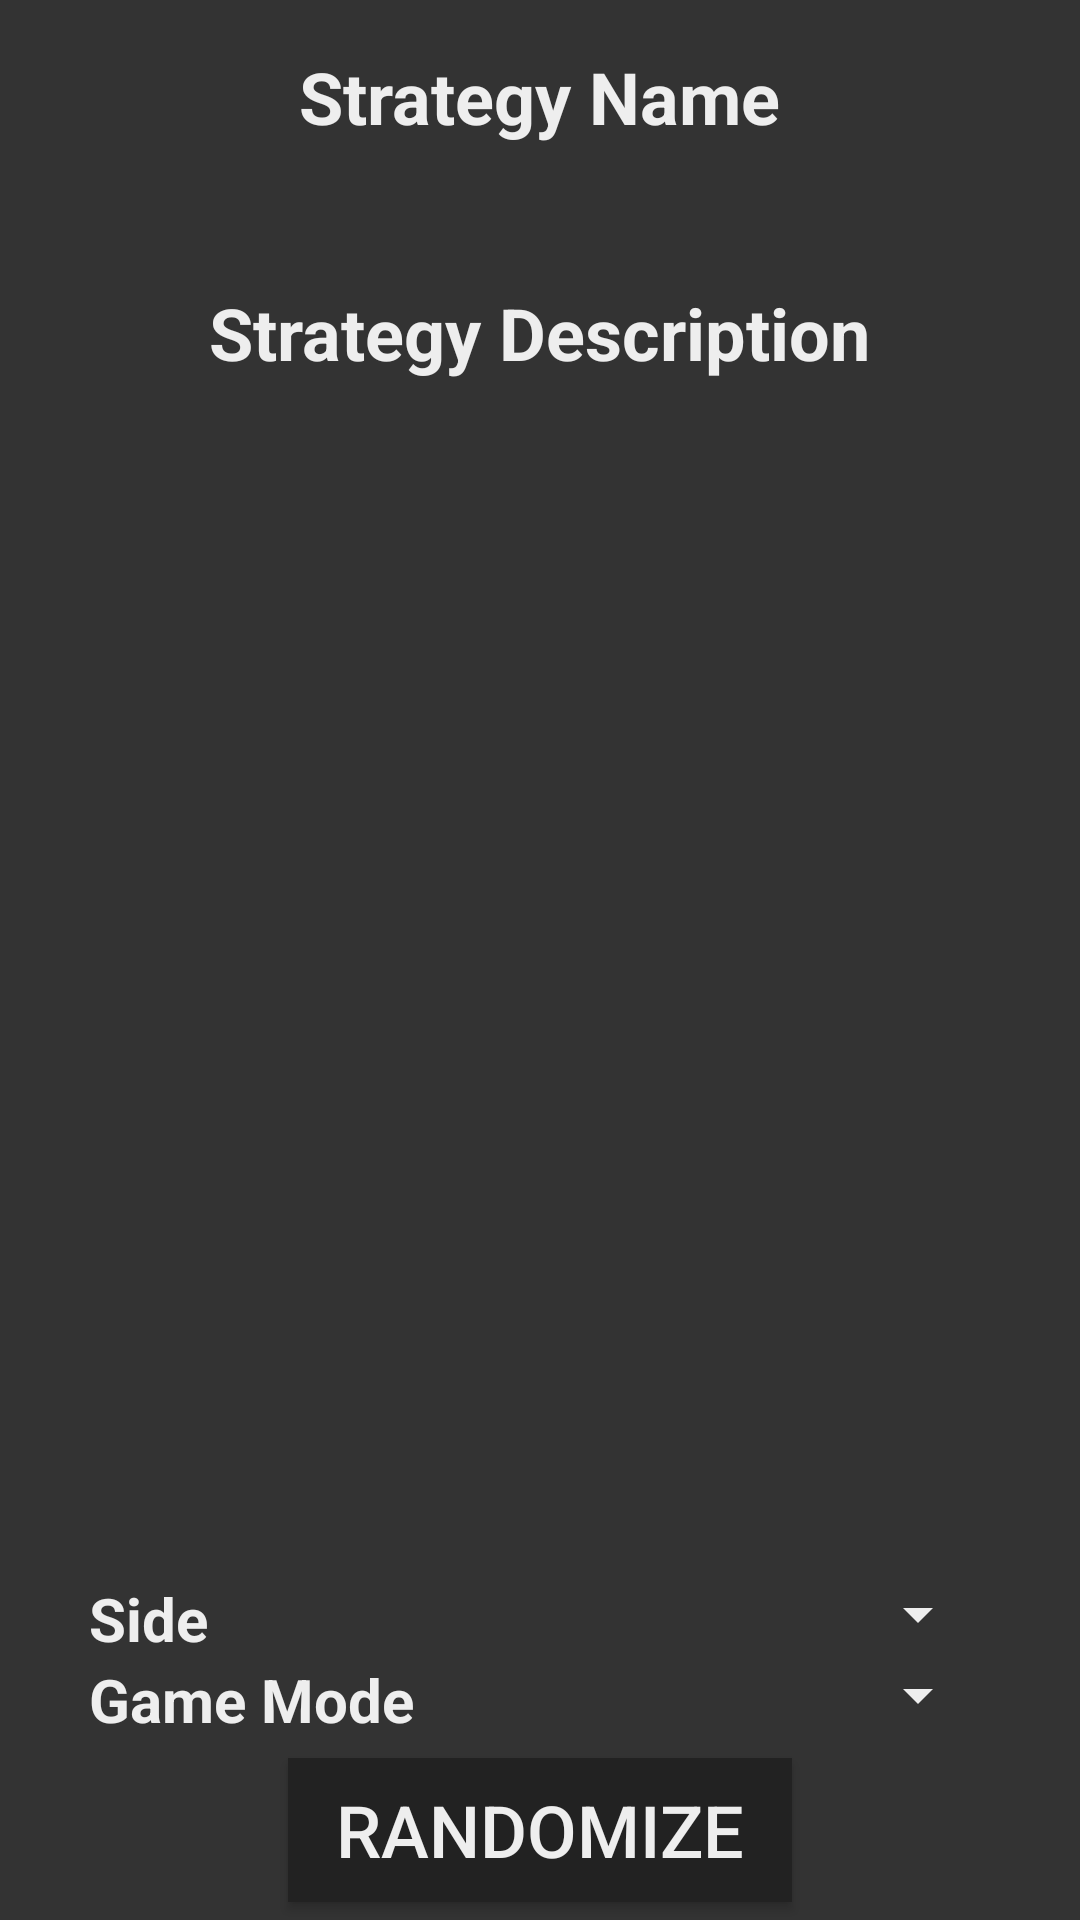

Reconstruct the res/layout file that produces this screen, plus the resources it refers to.
<!-- AndroidManifest.xml: application theme R6 -->
<!-- res/layout/fragment_strategy_roulette.xml -->
<?xml version="1.0" encoding="utf-8"?>
<LinearLayout xmlns:android="http://schemas.android.com/apk/res/android"
    xmlns:tools="http://schemas.android.com/tools"
    xmlns:app="http://schemas.android.com/apk/res-auto"
    android:layout_width="match_parent"
    android:layout_height="match_parent"
    android:orientation="vertical"
    android:gravity="center"
    tools:context="com.emzi0767.r6stratroulette.StrategyRouletteFragment">

    <LinearLayout
        android:layout_width="match_parent"
        android:layout_height="0dp"
        android:layout_weight="1"
        android:orientation="vertical"
        android:gravity="center_horizontal">

        <TextView
            android:layout_width="wrap_content"
            android:layout_height="wrap_content"
            android:text="@string/strats_lbl_stratname"
            android:textSize="24sp"
            android:textStyle="bold"
            android:textAlignment="center"
            android:layout_marginTop="16dp" />

        <TextView
            android:id="@+id/stratroulette_name"
            android:layout_width="wrap_content"
            android:layout_height="wrap_content"
            android:text=""
            android:textSize="12sp"
            android:textAlignment="center"
            android:layout_marginTop="6dp"
            android:layout_marginLeft="8dp"
            android:layout_marginRight="8dp"
            android:lines="2" />

        <TextView
            android:layout_width="wrap_content"
            android:layout_height="wrap_content"
            android:text="@string/strats_lbl_stratdesc"
            android:textSize="24sp"
            android:textStyle="bold"
            android:textAlignment="center"
            android:layout_marginTop="10dp" />

        <TextView
            android:id="@+id/stratroulette_desc"
            android:layout_width="wrap_content"
            android:layout_height="wrap_content"
            android:text=""
            android:textSize="12sp"
            android:textAlignment="center"
            android:layout_marginTop="6dp"
            android:layout_marginLeft="8dp"
            android:layout_marginRight="8dp" />

    </LinearLayout>

    <LinearLayout
        android:layout_width="match_parent"
        android:layout_height="wrap_content"
        android:orientation="vertical"
        android:gravity="center">

        <GridLayout
            android:layout_width="wrap_content"
            android:layout_height="wrap_content"
            android:columnCount="2"
            android:rowCount="2">

            <TextView
                android:layout_width="wrap_content"
                android:layout_height="wrap_content"
                android:text="@string/strats_lbl_side"
                android:textSize="20sp"
                android:textStyle="bold"
                android:textAlignment="center"
                android:layout_row="0"
                android:layout_column="0"
                android:layout_gravity="center_vertical" />

            <androidx.appcompat.widget.AppCompatSpinner
                android:id="@+id/strats_side"
                android:layout_width="192dp"
                android:layout_height="wrap_content"
                android:layout_row="0"
                android:layout_column="1"
                app:backgroundTint="@color/colorForeground" />

            <TextView
                android:layout_width="wrap_content"
                android:layout_height="wrap_content"
                android:text="@string/strats_lbl_mode"
                android:textSize="20sp"
                android:textStyle="bold"
                android:textAlignment="center"
                android:layout_row="1"
                android:layout_column="0"
                android:layout_gravity="center_vertical" />

            <androidx.appcompat.widget.AppCompatSpinner
                android:id="@+id/strats_mode"
                android:layout_width="192dp"
                android:layout_height="wrap_content"
                android:layout_row="1"
                android:layout_column="1"
                app:backgroundTint="@color/colorForeground" />

        </GridLayout>

        <Button
            android:id="@+id/stratroulette_randomize"
            android:layout_width="wrap_content"
            android:layout_height="wrap_content"
            android:text="@string/randomop_btn_randomize"
            android:textSize="24sp"
            android:layout_margin="6dp"
            android:paddingLeft="16dp"
            android:paddingRight="16dp"
            android:background="@color/colorPrimary"
            android:textColor="@color/btn_colors" />

    </LinearLayout>

</LinearLayout>
<!-- resources referenced by this layout -->
<resources>
  <color name="colorForeground">#EEEEEE</color>
  <color name="colorPrimary">#222222</color>
  <string name="randomop_btn_randomize">Randomize</string>
  <string name="strats_lbl_mode">Game Mode</string>
  <string name="strats_lbl_side">Side</string>
  <string name="strats_lbl_stratdesc">Strategy Description</string>
  <string name="strats_lbl_stratname">Strategy Name</string>
  <style name="R6" parent="Theme.AppCompat.DayNight.NoActionBar">
          
          <item name="colorPrimary">@color/colorPrimary</item>
          <item name="colorPrimaryDark">@color/colorPrimaryDark</item>
          <item name="colorAccent">@color/colorAccent</item>
          <item name="android:windowBackground">@color/colorBackground</item>
          <item name="android:textColor">@color/colorForeground</item>
          <item name="android:popupBackground">@color/colorPrimary</item>
      </style>
  <color name="colorPrimaryDark">#111111</color>
  <color name="colorAccent">#007FFF</color>
  <color name="colorBackground">#333333</color>
</resources>
